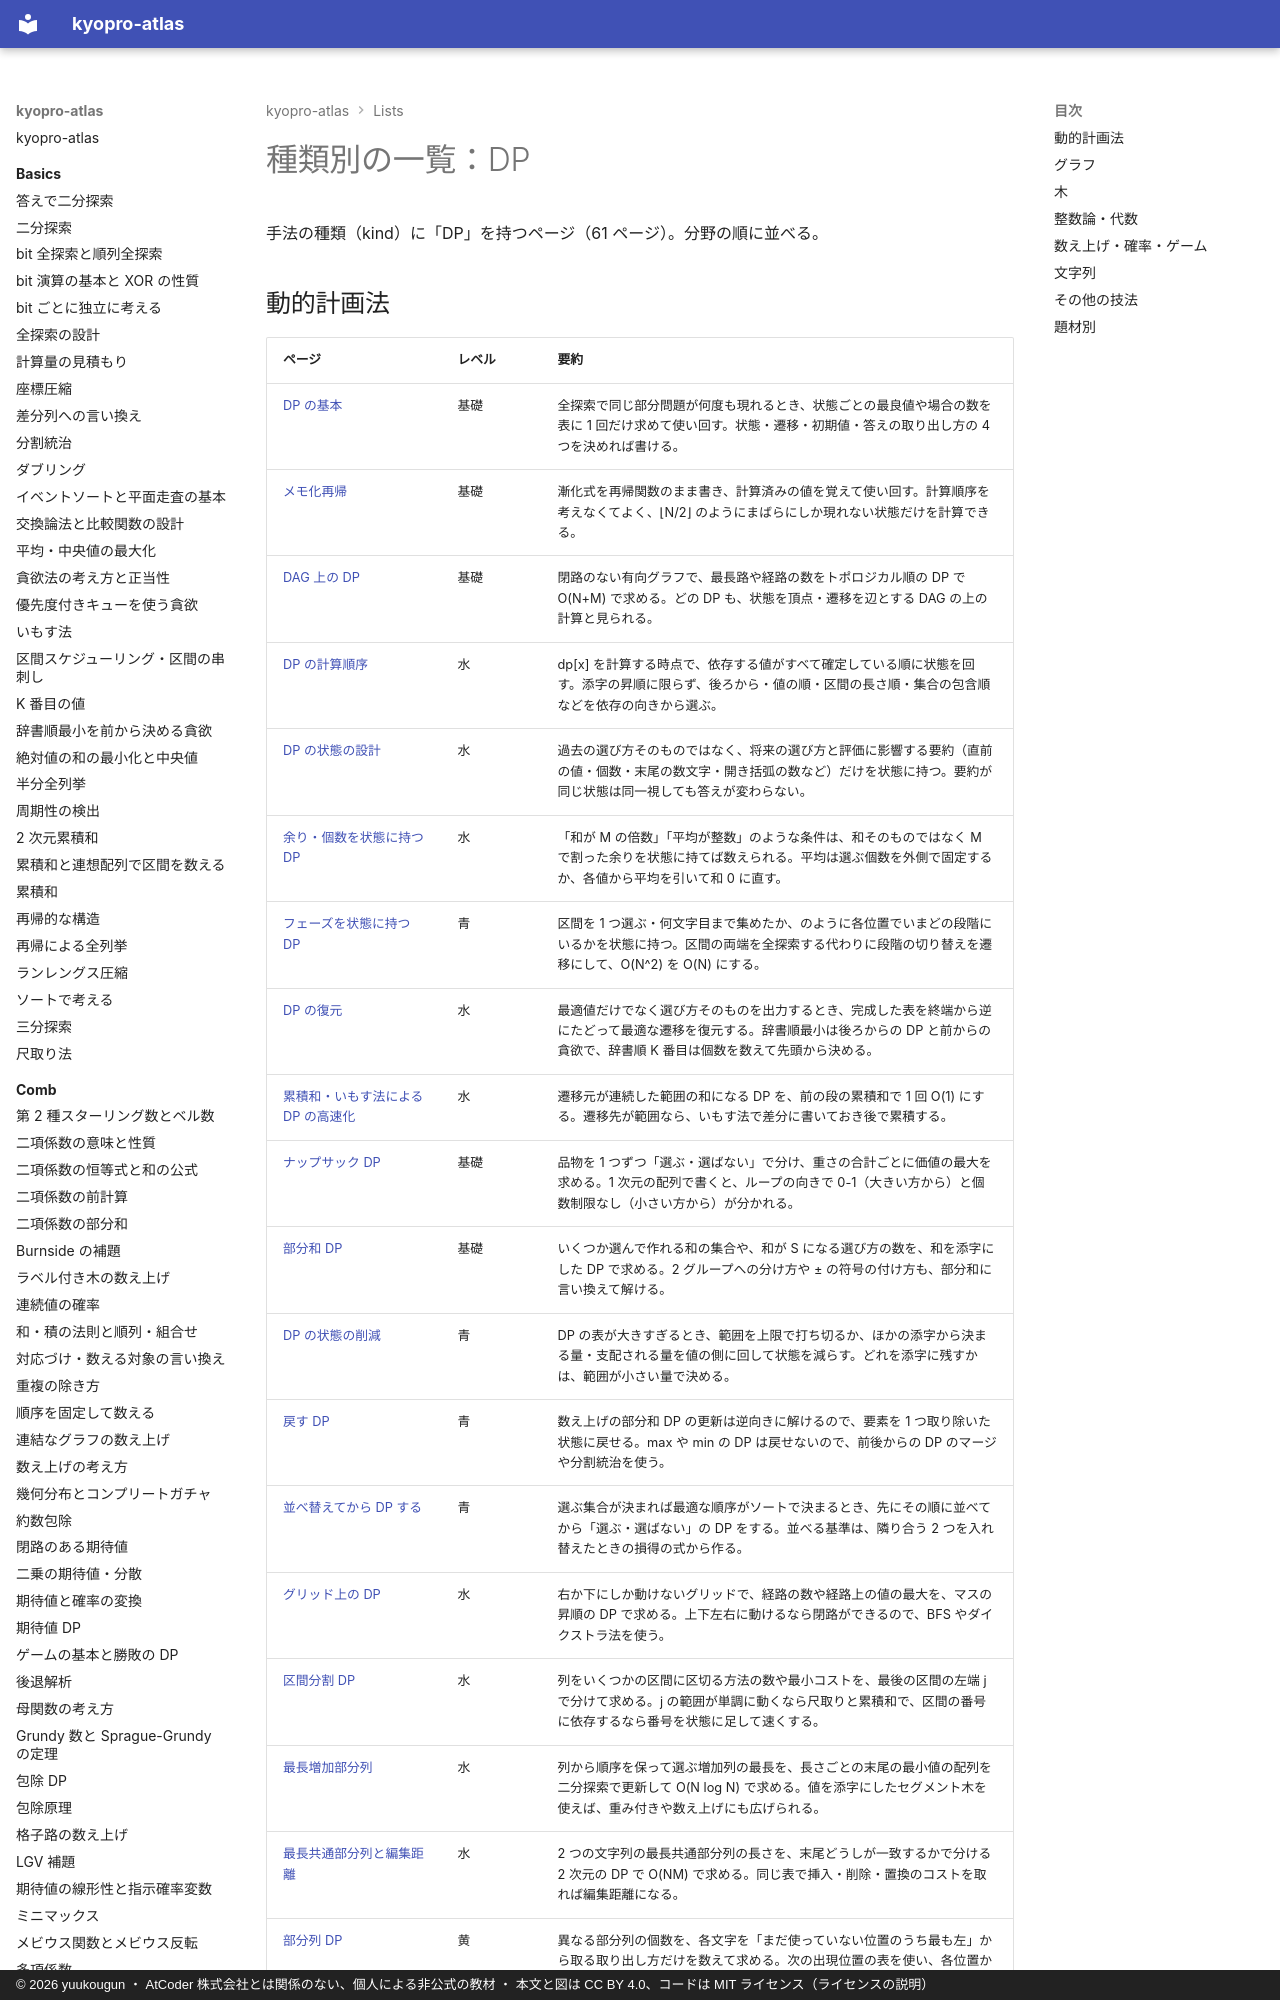

repository: yuukougun/kyopro-atlas · page: lists/kind-dp/index.html · generator: mkdocs · copyright: © 2026 yuukougun ・ AtCoder 株式会社とは関係のない、個人による非公式の教材 ・ 本文と図は CC BY 4.0、コードは MIT ライセンス（ライセンスの説明）

---
title: 種類別の一覧：DP
type: generated
---

<!-- tools/gen_site.py が生成する。手で直さない -->

# 種類別の一覧：DP

手法の種類（kind）に「DP」を持つページ（61 ページ）。分野の順に並べる。

## 動的計画法

| ページ | レベル | 要約 |
| --- | --- | --- |
| [DP の基本](../dp/dp-basics.md) | 基礎 | 全探索で同じ部分問題が何度も現れるとき、状態ごとの最良値や場合の数を表に 1 回だけ求めて使い回す。状態・遷移・初期値・答えの取り出し方の 4 つを決めれば書ける。 |
| [メモ化再帰](../dp/memoized-recursion.md) | 基礎 | 漸化式を再帰関数のまま書き、計算済みの値を覚えて使い回す。計算順序を考えなくてよく、⌊N/2⌋ のようにまばらにしか現れない状態だけを計算できる。 |
| [DAG 上の DP](../dp/dp-dag.md) | 基礎 | 閉路のない有向グラフで、最長路や経路の数をトポロジカル順の DP で O(N+M) で求める。どの DP も、状態を頂点・遷移を辺とする DAG の上の計算と見られる。 |
| [DP の計算順序](../dp/dp-order.md) | 水 | dp[x] を計算する時点で、依存する値がすべて確定している順に状態を回す。添字の昇順に限らず、後ろから・値の順・区間の長さ順・集合の包含順などを依存の向きから選ぶ。 |
| [DP の状態の設計](../dp/dp-state-design.md) | 水 | 過去の選び方そのものではなく、将来の選び方と評価に影響する要約（直前の値・個数・末尾の数文字・開き括弧の数など）だけを状態に持つ。要約が同じ状態は同一視しても答えが変わらない。 |
| [余り・個数を状態に持つ DP](../dp/dp-mod-state.md) | 水 | 「和が M の倍数」「平均が整数」のような条件は、和そのものではなく M で割った余りを状態に持てば数えられる。平均は選ぶ個数を外側で固定するか、各値から平均を引いて和 0 に直す。 |
| [フェーズを状態に持つ DP](../dp/dp-phase.md) | 青 | 区間を 1 つ選ぶ・何文字目まで集めたか、のように各位置でいまどの段階にいるかを状態に持つ。区間の両端を全探索する代わりに段階の切り替えを遷移にして、O(N^2) を O(N) にする。 |
| [DP の復元](../dp/dp-reconstruction.md) | 水 | 最適値だけでなく選び方そのものを出力するとき、完成した表を終端から逆にたどって最適な遷移を復元する。辞書順最小は後ろからの DP と前からの貪欲で、辞書順 K 番目は個数を数えて先頭から決める。 |
| [累積和・いもす法による DP の高速化](../dp/dp-prefix-sum.md) | 水 | 遷移元が連続した範囲の和になる DP を、前の段の累積和で 1 回 O(1) にする。遷移先が範囲なら、いもす法で差分に書いておき後で累積する。 |
| [ナップサック DP](../dp/knapsack-01.md) | 基礎 | 品物を 1 つずつ「選ぶ・選ばない」で分け、重さの合計ごとに価値の最大を求める。1 次元の配列で書くと、ループの向きで 0-1（大きい方から）と個数制限なし（小さい方から）が分かれる。 |
| [部分和 DP](../dp/subset-sum.md) | 基礎 | いくつか選んで作れる和の集合や、和が S になる選び方の数を、和を添字にした DP で求める。2 グループへの分け方や ± の符号の付け方も、部分和に言い換えて解ける。 |
| [DP の状態の削減](../dp/dp-dimensio
